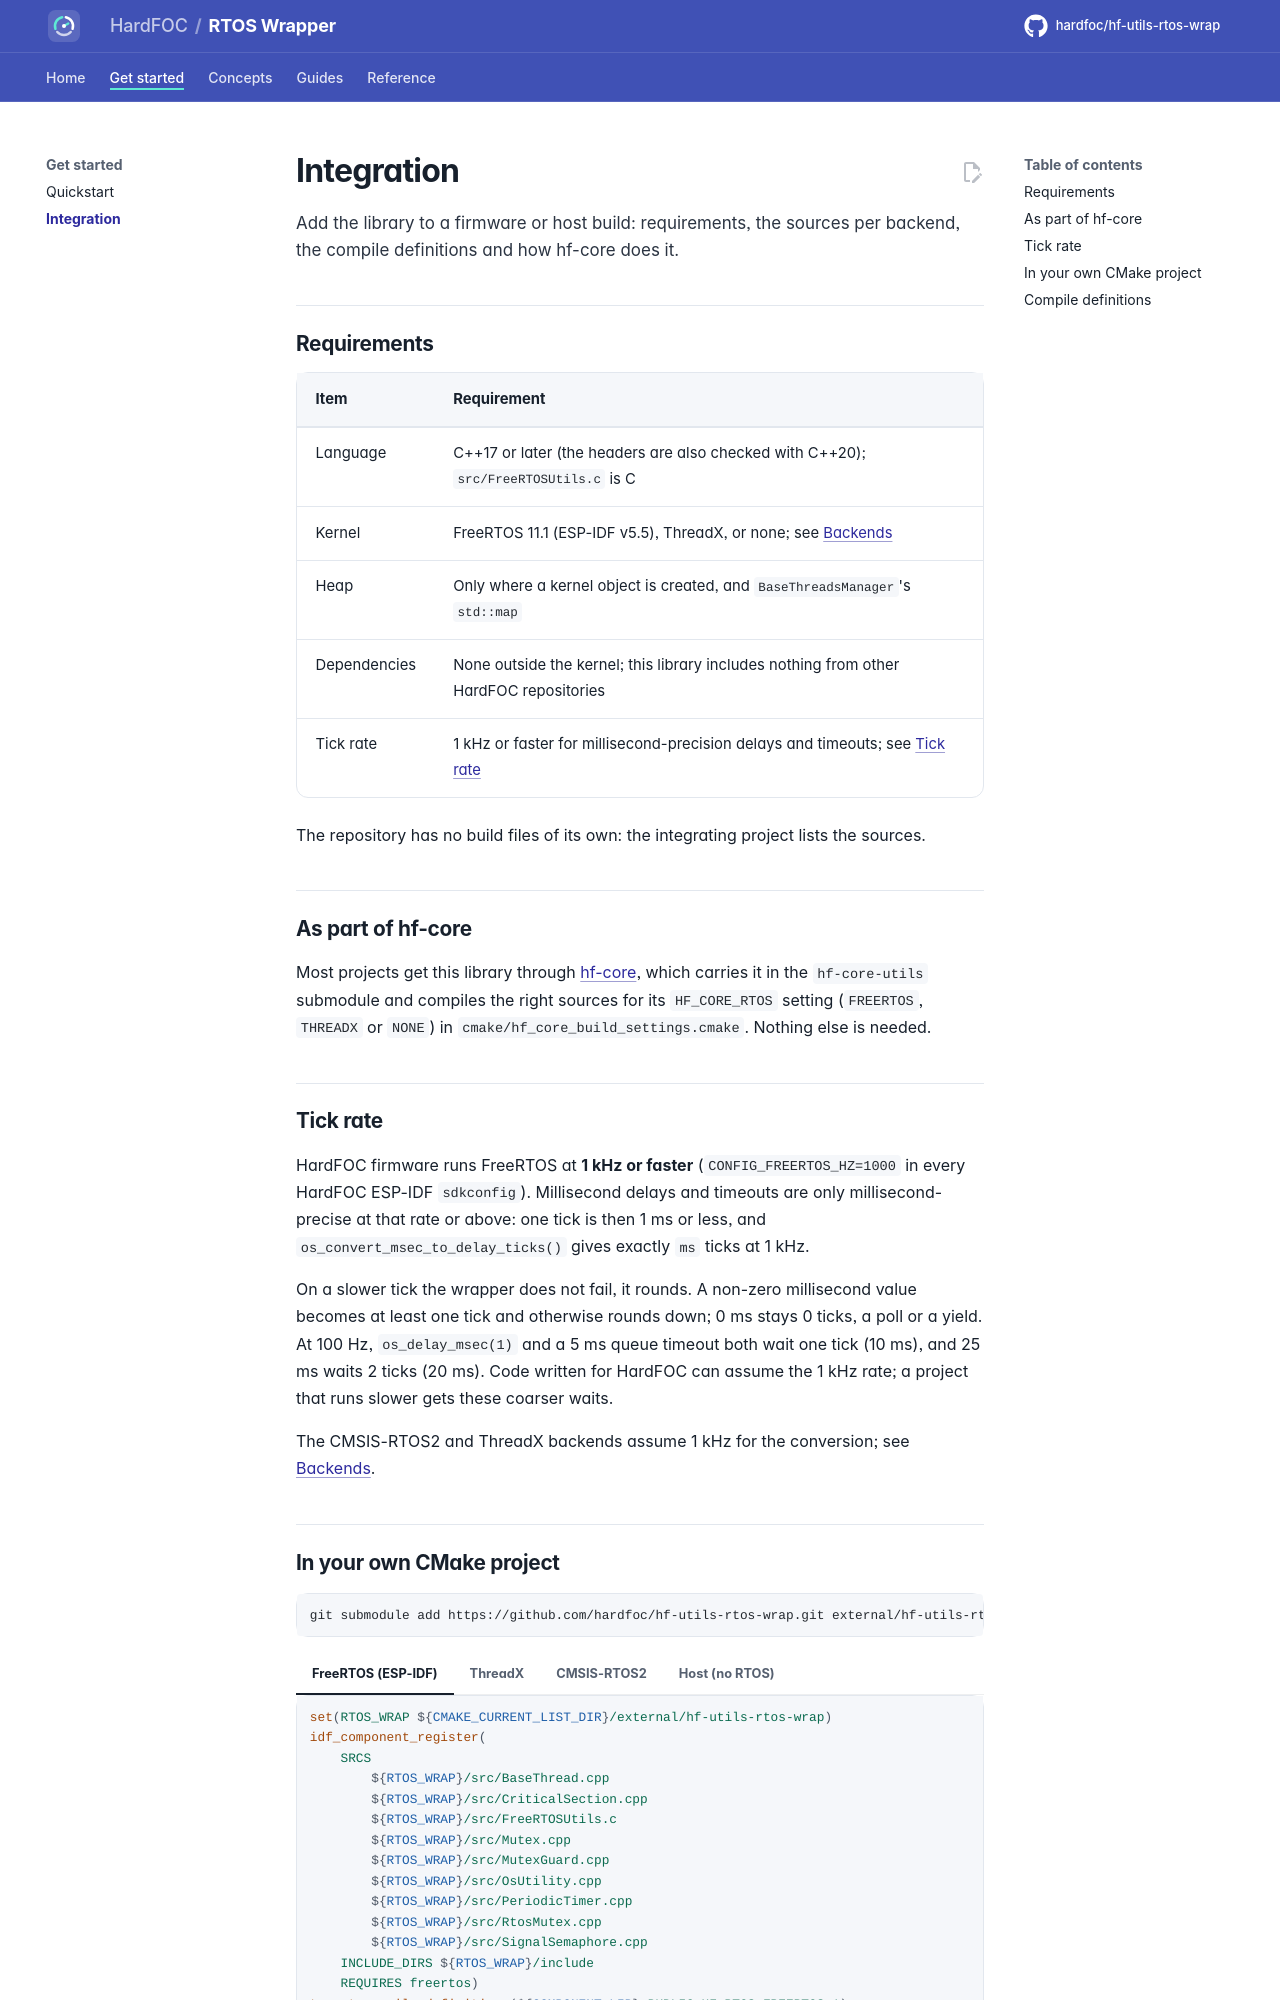

repository: hardfoc/hf-utils-rtos-wrap · page: dev/integration/index.html · generator: mkdocs

# Integration

Add the library to a firmware or host build: requirements, the sources per backend, the compile definitions and
how hf-core does it.

## Requirements

| Item | Requirement |
| --- | --- |
| Language | C++17 or later (the headers are also checked with C++20); `src/FreeRTOSUtils.c` is C |
| Kernel | FreeRTOS 11.1 (ESP-IDF v5.5), ThreadX, or none; see [Backends](backends.md) |
| Heap | Only where a kernel object is created, and `BaseThreadsManager`'s `std::map` |
| Dependencies | None outside the kernel; this library includes nothing from other HardFOC repositories |
| Tick rate | 1 kHz or faster for millisecond-precision delays and timeouts; see [Tick rate](#tick-rate) |

The repository has no build files of its own: the integrating project lists the sources.

## As part of hf-core

Most projects get this library through [hf-core](https://github.com/hardfoc/hf-core), which carries it in the
`hf-core-utils` submodule and compiles the right sources for its `HF_CORE_RTOS` setting (`FREERTOS`, `THREADX` or
`NONE`) in `cmake/hf_core_build_settings.cmake`. Nothing else is needed.

## Tick rate

HardFOC firmware runs FreeRTOS at **1 kHz or faster** (`CONFIG_FREERTOS_HZ=1000` in every HardFOC ESP-IDF
`sdkconfig`). Millisecond delays and timeouts are only millisecond-precise at that rate or above: one tick is then
1 ms or less, and `os_convert_msec_to_delay_ticks()` gives exactly `ms` ticks at 1 kHz.

On a slower tick the wrapper does not fail, it rounds. A non-zero millisecond value becomes at least one tick and
otherwise rounds down; 0 ms stays 0 ticks, a poll or a yield. At 100 Hz, `os_delay_msec(1)` and a 5 ms queue
timeout both wait one tick (10 ms), and 25 ms waits 2 ticks (20 ms). Code written for HardFOC can assume the
1 kHz rate; a project that runs slower gets these coarser waits.

The CMSIS-RTOS2 and ThreadX backends assume 1 kHz for the conversion; see [Backends](backends.md).
